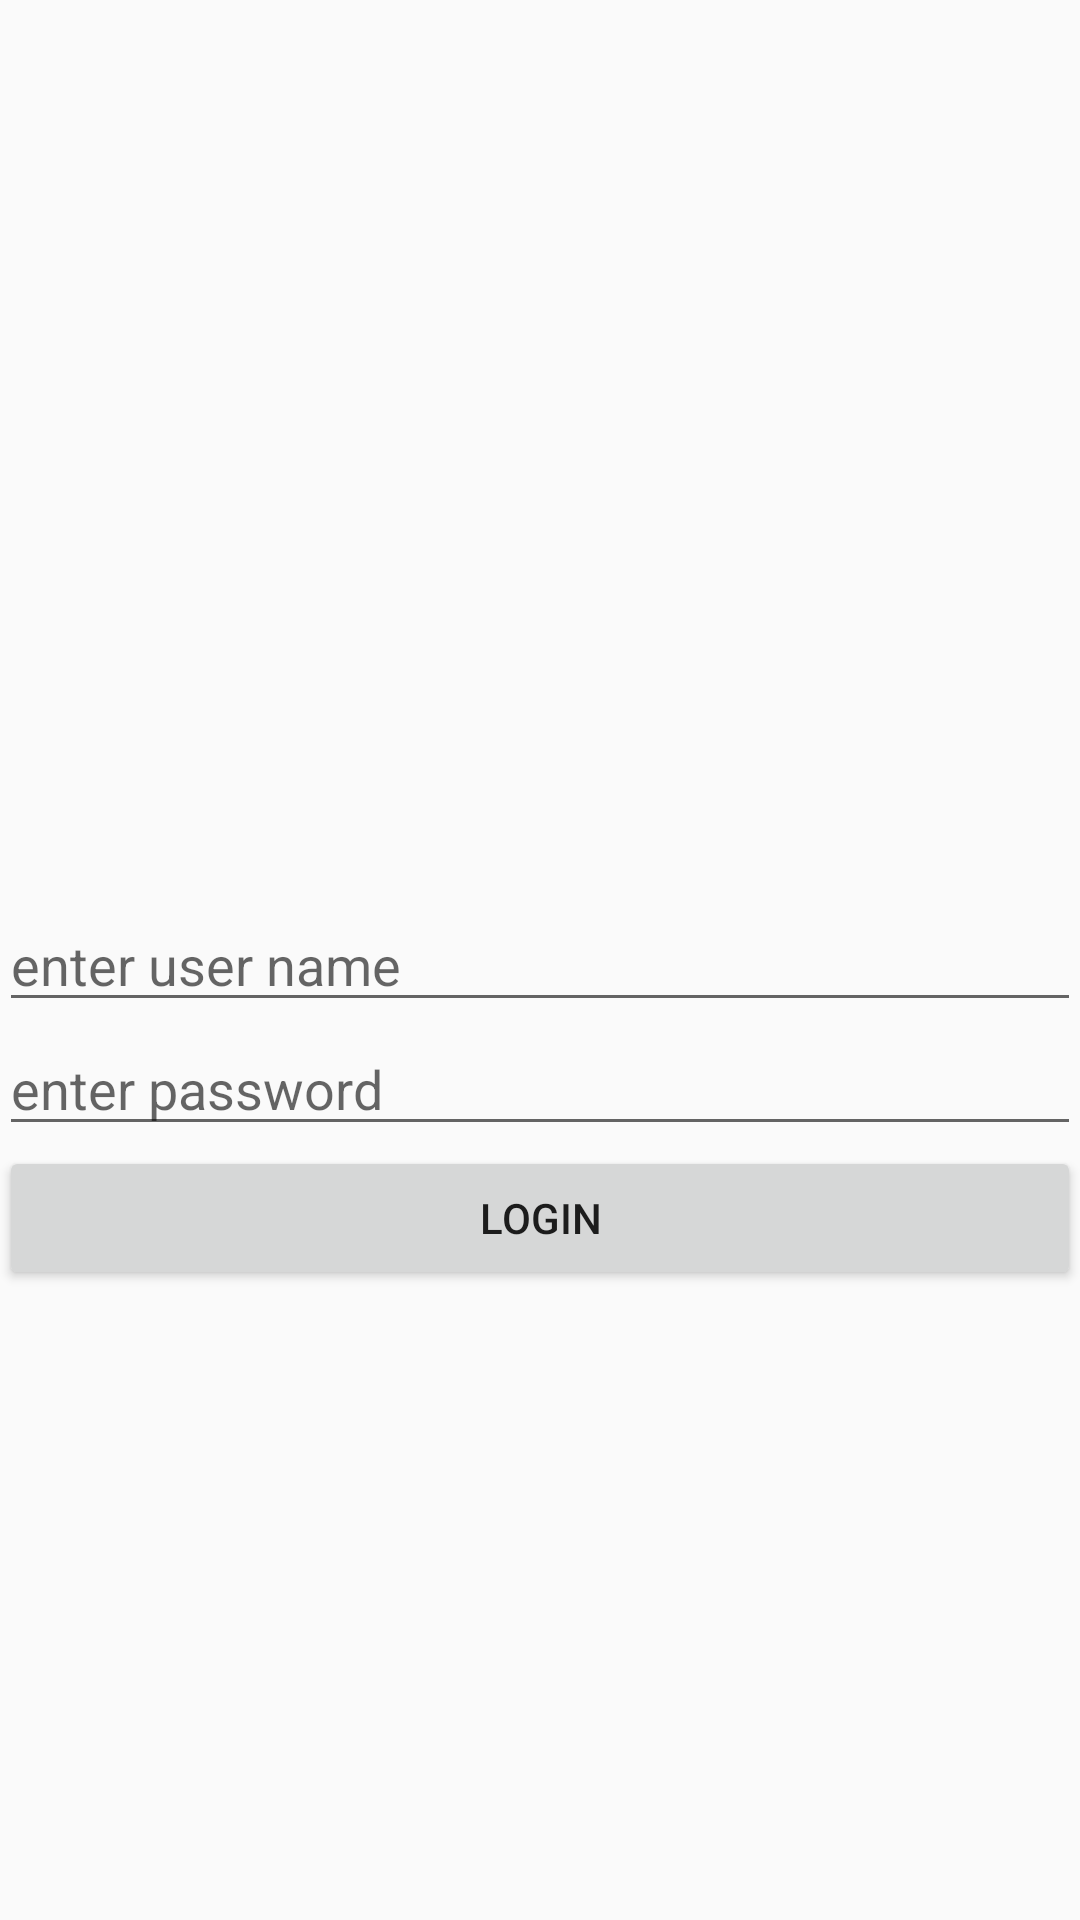

The Android layout XML behind this screen, and the referenced resources:
<!-- AndroidManifest.xml: application theme AppTheme -->
<!-- res/layout/activity_user_login.xml -->
<?xml version="1.0" encoding="utf-8"?>
<RelativeLayout xmlns:android="http://schemas.android.com/apk/res/android"
    xmlns:tools="http://schemas.android.com/tools" android:layout_width="match_parent"
    android:layout_height="match_parent"
    android:paddingLeft="@dimen/activity_horizontal_margin"
    android:paddingRight="@dimen/activity_horizontal_margin"
    android:paddingTop="@dimen/activity_vertical_margin"
    android:paddingBottom="@dimen/activity_vertical_margin"
    tools:context=".UserLogin"
    >
   <EditText
       android:id="@+id/EdUName"
       android:layout_width="match_parent"
       android:layout_height="wrap_content"
       android:hint="@string/EdUserNameHint"
       android:layout_centerInParent="true"
       android:inputType="text"
       />
    <EditText
        android:id="@+id/EdPassword"
        android:layout_width="match_parent"
        android:layout_height="wrap_content"
        android:hint="@string/EdPasswordHint"
        android:layout_centerInParent="true"
        android:layout_below="@+id/EdUName"
        android:password="true"/>
    <Button
        android:id="@+id/BtLogin"
        android:layout_width="match_parent"
        android:layout_height="wrap_content"
        android:text="@string/BvLoginText"
        android:layout_below="@+id/EdPassword"/>
</RelativeLayout>
<!-- resources referenced by this layout -->
<resources>
  <string name="BvLoginText">Login</string>
  <string name="EdPasswordHint">enter password</string>
  <string name="EdUserNameHint">enter user name</string>
  <style name="AppTheme" parent="Theme.AppCompat.Light.DarkActionBar">
          
          <item name="colorPrimary">@color/colorPrimary</item>
          <item name="colorPrimaryDark">@color/colorPrimaryDark</item>
          <item name="colorAccent">@color/colorAccent</item>
      </style>
  <!-- not gathered from this repository: default colours our renderer supplied (Android Studio template values) -->
  <color name="colorPrimary">#FF6200EE</color>
  <color name="colorPrimaryDark">#FF3700B3</color>
  <color name="colorAccent">#FF03DAC5</color>
</resources>
